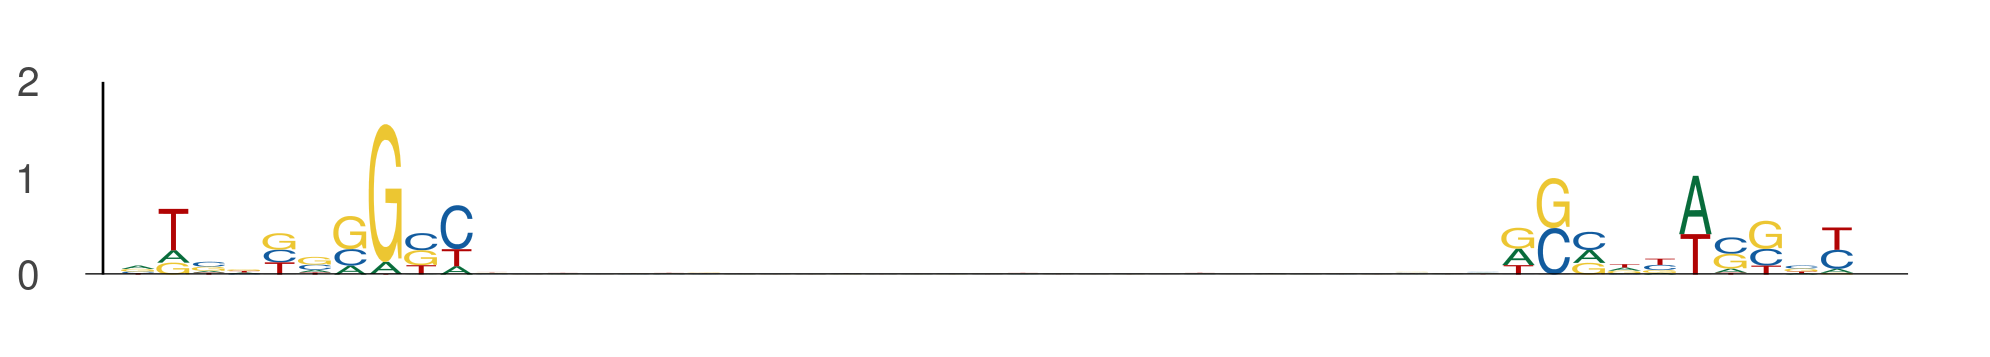

The data file committed next to this chart (first rows):
seq_index, start_position, end_position, is_reversed_complement
8059, 50, 60, 0
8059, 89, 99, 0
3900, 111, 121, 0
3900, 150, 160, 0
10141, 70, 80, 0
10141, 109, 119, 0
8944, 63, 73, 0
8944, 102, 112, 0
13582, 13, 23, 0
13582, 52, 62, 0
3660, 99, 109, 0
3660, 138, 148, 0
1937, 41, 51, 0
1937, 80, 90, 0
5806, 15, 25, 0
5806, 54, 64, 0
9805, 15, 25, 0
9805, 54, 64, 0
11692, 28, 38, 0
11692, 67, 77, 0
9832, 5, 15, 0
9832, 44, 54, 0
9285, 99, 109, 0
9285, 138, 148, 0
11698, 108, 118, 0
11698, 147, 157, 0
10365, 70, 80, 0
10365, 109, 119, 0
565, 72, 82, 0
565, 111, 121, 0
4862, 20, 30, 0
4862, 59, 69, 0
8366, 71, 81, 0
8366, 110, 120, 0
153, 48, 58, 0
153, 87, 97, 0
7322, 29, 39, 0
7322, 68, 78, 0
13146, 84, 94, 0
13146, 123, 133, 0
5591, 36, 46, 0
5591, 75, 85, 0
8761, 18, 28, 0
8761, 57, 67, 0
2934, 19, 29, 0
2934, 58, 68, 0
6870, 11, 21, 0
6870, 50, 60, 0
2176, 70, 80, 0
2176, 109, 119, 0
8444, 85, 95, 0
8444, 124, 134, 0
1033, 39, 49, 0
1033, 78, 88, 0
2103, 32, 42, 0
2103, 71, 81, 0
10865, 37, 47, 0
10865, 76, 86, 0
1891, 95, 105, 0
1891, 134, 144, 0
... 438 more rows
